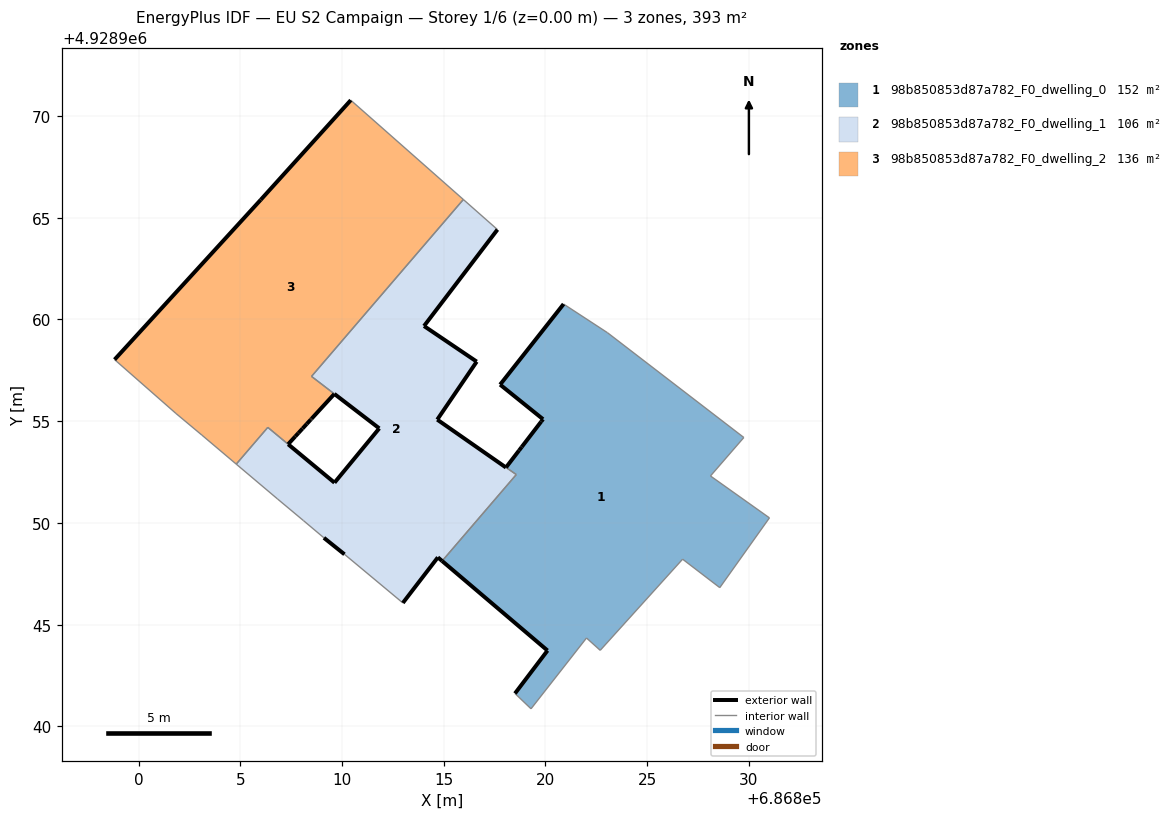
=== STOREY PLAN SPEC (per zone: floor XY polygon, exterior-wall plan segments, windows/doors) ===
zone 1: 98b850853d87a782_F0_dwelling_0  (151.9 m²)
  floor: (686828.57, 4928946.82) (686831.01, 4928950.25) (686828.11, 4928952.30) (686829.75, 4928954.20) (686823.05, 4928959.34) (686820.89, 4928960.75) (686817.77, 4928956.79) (686819.88, 4928955.09) (686819.79, 4928954.97) (686818.83, 4928953.73) (686818.70, 4928953.56) (686818.06, 4928952.72) (686818.57, 4928952.37) (686814.92, 4928948.12) (686820.10, 4928943.72) (686818.50, 4928941.61) (686819.29, 4928940.86) (686822.02, 4928944.34) (686822.69, 4928943.73) (686826.74, 4928948.21)
  exterior wall: (686818.50, 4928941.61) – (686820.10, 4928943.72)  [2.6 m]
  exterior wall: (686820.10, 4928943.72) – (686814.92, 4928948.12)  [6.8 m]
  exterior wall: (686818.06, 4928952.72) – (686818.70, 4928953.56)  [1.1 m]
  exterior wall: (686818.70, 4928953.56) – (686818.83, 4928953.73)  [0.2 m]
  exterior wall: (686818.83, 4928953.73) – (686819.79, 4928954.97)  [1.6 m]
  exterior wall: (686819.79, 4928954.97) – (686819.88, 4928955.09)  [0.2 m]
  exterior wall: (686819.88, 4928955.09) – (686817.77, 4928956.79)  [2.7 m]
  exterior wall: (686817.77, 4928956.79) – (686820.89, 4928960.75)  [5.0 m]
  interior walls: 12
zone 2: 98b850853d87a782_F0_dwelling_1  (105.8 m²)
  floor: (686814.92, 4928948.12) (686818.56, 4928952.37) (686814.68, 4928955.07) (686816.62, 4928957.92) (686814.03, 4928959.67) (686817.64, 4928964.41) (686815.96, 4928965.89) (686808.50, 4928957.20) (686811.83, 4928954.64) (686809.63, 4928951.97) (686806.35, 4928954.69) (686804.80, 4928952.89) (686806.83, 4928951.17) (686808.10, 4928950.11) (686809.11, 4928949.26) (686810.12, 4928948.45) (686812.99, 4928946.06) (686814.71, 4928948.30)
  exterior wall: (686807.35, 4928953.86) – (686809.63, 4928951.97)  [3.0 m]
  exterior wall: (686809.63, 4928951.97) – (686811.83, 4928954.64)  [3.5 m]
  exterior wall: (686817.64, 4928964.41) – (686814.03, 4928959.67)  [6.0 m]
  exterior wall: (686814.03, 4928959.67) – (686816.62, 4928957.92)  [3.1 m]
  exterior wall: (686816.62, 4928957.92) – (686814.68, 4928955.07)  [3.4 m]
  exterior wall: (686814.92, 4928948.12) – (686814.71, 4928948.30)  [0.3 m]
  exterior wall: (686814.71, 4928948.30) – (686812.99, 4928946.06)  [2.8 m]
  exterior wall: (686810.12, 4928948.45) – (686809.11, 4928949.26)  [1.3 m]
  exterior wall: (686814.68, 4928955.07) – (686818.06, 4928952.72)  [4.1 m]
  exterior wall: (686811.83, 4928954.64) – (686809.62, 4928956.34)  [2.8 m]
  interior walls: 11
zone 3: 98b850853d87a782_F0_dwelling_2  (135.6 m²)
  floor: (686809.62, 4928956.33) (686808.50, 4928957.19) (686815.96, 4928965.89) (686810.43, 4928970.77) (686806.00, 4928965.87) (686798.82, 4928958.02) (686801.84, 4928955.37) (686803.11, 4928954.31) (686804.80, 4928952.89) (686806.35, 4928954.69) (686807.35, 4928953.86) (686807.70, 4928954.24) (686807.86, 4928954.42) (686808.06, 4928954.64) (686808.27, 4928954.86) (686808.47, 4928955.08) (686808.49, 4928955.10) (686808.50, 4928955.11)
  exterior wall: (686808.50, 4928955.11) – (686808.49, 4928955.10)  [0.0 m]
  exterior wall: (686808.49, 4928955.10) – (686808.47, 4928955.08)  [0.0 m]
  exterior wall: (686808.47, 4928955.08) – (686808.27, 4928954.86)  [0.3 m]
  exterior wall: (686808.27, 4928954.86) – (686808.06, 4928954.64)  [0.3 m]
  exterior wall: (686808.06, 4928954.64) – (686807.86, 4928954.42)  [0.3 m]
  exterior wall: (686807.86, 4928954.42) – (686807.70, 4928954.24)  [0.2 m]
  exterior wall: (686807.70, 4928954.24) – (686807.35, 4928953.86)  [0.5 m]
  exterior wall: (686798.82, 4928958.02) – (686806.00, 4928965.87)  [10.6 m]
  exterior wall: (686806.00, 4928965.87) – (686810.43, 4928970.77)  [6.6 m]
  exterior wall: (686809.62, 4928956.33) – (686808.50, 4928955.11)  [1.7 m]
  interior walls: 8

=== DERIVED (storey summary) ===
Building: EU S2 Campaign
Storey: 1 of 6  (floor level z = 0.00 m)
Storey gross floor area: 393.4 m²
Zones on this storey: 3
  - 98b850853d87a782_F0_dwelling_0: floor 151.9 m²; exterior wall 20.2 m (60.6 m²); WWR 0.0%
  - 98b850853d87a782_F0_dwelling_1: floor 105.8 m²; exterior wall 30.2 m (90.7 m²); WWR 0.0%
  - 98b850853d87a782_F0_dwelling_2: floor 135.6 m²; exterior wall 20.6 m (61.8 m²); WWR 0.0%
Zone adjacency (shared interzone walls):
  - 98b850853d87a782_F0_dwelling_0 ↔ 98b850853d87a782_F0_dwelling_1
  - 98b850853d87a782_F0_dwelling_1 ↔ 98b850853d87a782_F0_dwelling_2